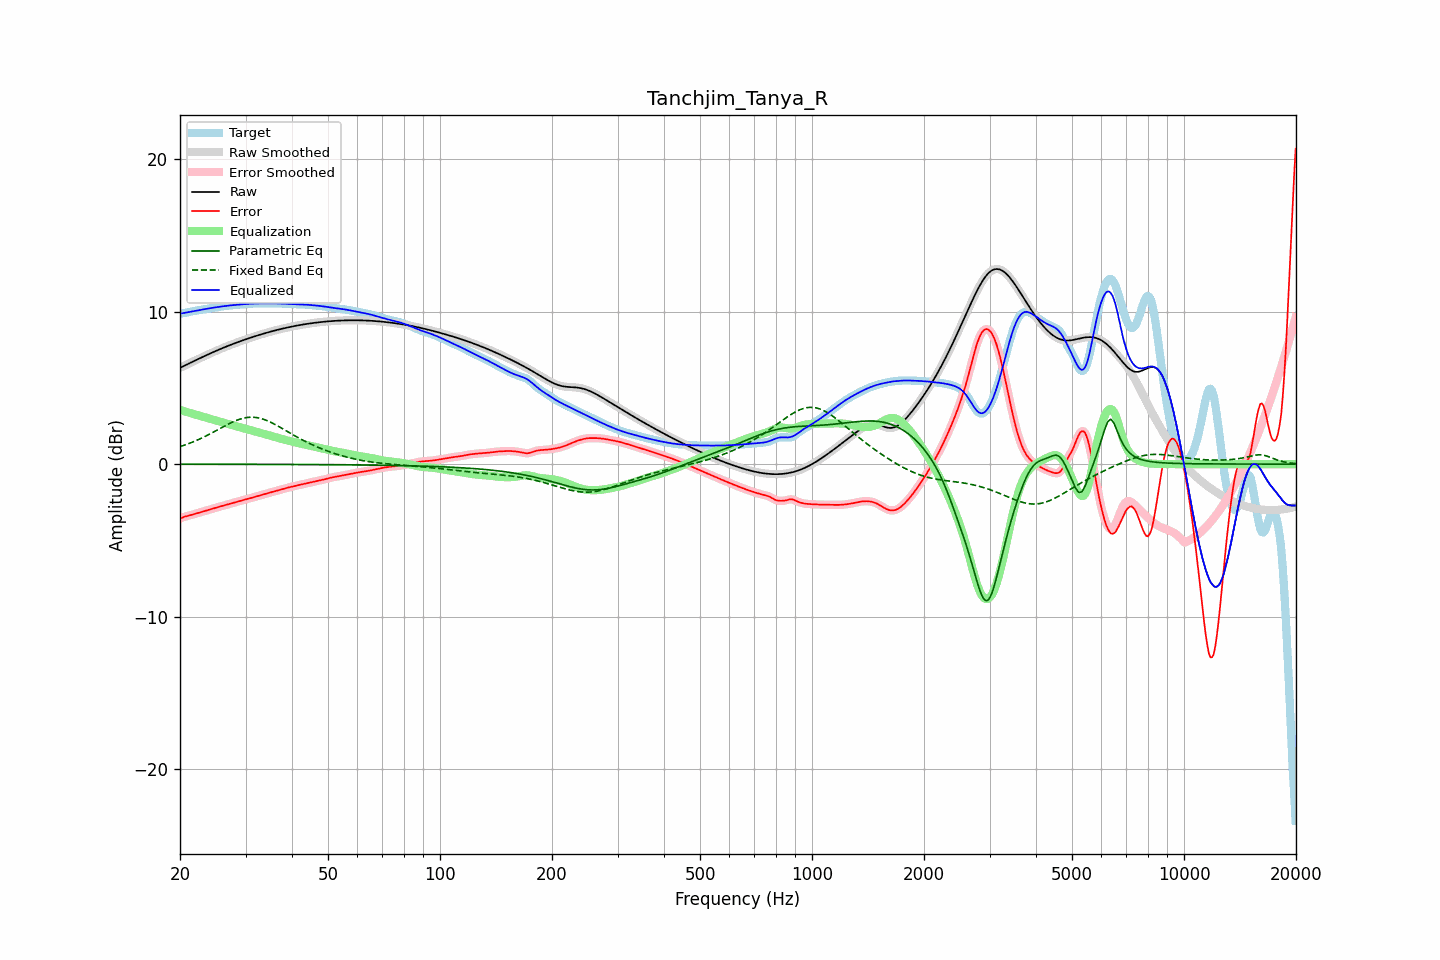

The data file committed next to this chart (first rows):
frequency, raw, error, smoothed, error_smoothed, equalization, parametric_eq, fixed_band_eq, equalized_raw, equalized_smoothed, target
20.00, 6.31, -3.56, 6.31, -3.56, 3.55, -0.01, 1.14, 9.86, 9.86, 9.87
20.20, 6.36, -3.52, 6.36, -3.52, 3.52, -0.01, 1.18, 9.88, 9.88, 9.88
20.40, 6.41, -3.48, 6.41, -3.48, 3.49, -0.01, 1.21, 9.90, 9.90, 9.90
20.61, 6.47, -3.44, 6.47, -3.45, 3.46, -0.01, 1.25, 9.92, 9.92, 9.91
20.81, 6.52, -3.42, 6.52, -3.42, 3.42, -0.01, 1.29, 9.94, 9.94, 9.93
21.02, 6.57, -3.39, 6.57, -3.39, 3.39, -0.01, 1.33, 9.96, 9.96, 9.96
21.23, 6.62, -3.36, 6.62, -3.36, 3.36, -0.01, 1.37, 9.98, 9.98, 9.98
21.44, 6.67, -3.33, 6.67, -3.33, 3.33, -0.01, 1.41, 10.00, 10.00, 10.00
21.66, 6.72, -3.30, 6.72, -3.30, 3.30, -0.01, 1.45, 10.02, 10.02, 10.02
21.87, 6.77, -3.27, 6.77, -3.27, 3.27, -0.01, 1.50, 10.04, 10.04, 10.04
22.09, 6.82, -3.24, 6.82, -3.24, 3.24, -0.01, 1.54, 10.06, 10.06, 10.06
22.31, 6.87, -3.21, 6.87, -3.21, 3.21, -0.01, 1.59, 10.08, 10.08, 10.08
22.54, 6.92, -3.18, 6.92, -3.18, 3.18, -0.01, 1.64, 10.10, 10.10, 10.10
22.76, 6.97, -3.14, 6.97, -3.14, 3.14, -0.01, 1.69, 10.12, 10.12, 10.12
22.99, 7.02, -3.11, 7.02, -3.11, 3.11, -0.01, 1.73, 10.14, 10.14, 10.13
23.22, 7.07, -3.08, 7.07, -3.08, 3.08, -0.01, 1.79, 10.15, 10.15, 10.15
23.45, 7.12, -3.05, 7.12, -3.05, 3.05, -0.01, 1.84, 10.17, 10.17, 10.17
23.69, 7.17, -3.02, 7.17, -3.02, 3.02, -0.01, 1.89, 10.19, 10.19, 10.19
23.92, 7.22, -2.99, 7.22, -2.99, 2.99, -0.01, 1.94, 10.21, 10.21, 10.21
24.16, 7.26, -2.96, 7.26, -2.96, 2.96, -0.01, 2.00, 10.23, 10.23, 10.23
24.40, 7.31, -2.93, 7.31, -2.93, 2.93, -0.01, 2.06, 10.24, 10.24, 10.25
24.65, 7.36, -2.90, 7.36, -2.90, 2.90, -0.01, 2.11, 10.26, 10.26, 10.26
24.89, 7.41, -2.87, 7.41, -2.87, 2.87, -0.01, 2.17, 10.28, 10.28, 10.28
25.14, 7.45, -2.84, 7.45, -2.84, 2.84, -0.01, 2.23, 10.29, 10.29, 10.29
25.39, 7.50, -2.81, 7.50, -2.81, 2.81, -0.01, 2.28, 10.31, 10.31, 10.31
25.65, 7.54, -2.78, 7.54, -2.78, 2.78, -0.01, 2.34, 10.32, 10.32, 10.32
25.91, 7.59, -2.75, 7.59, -2.75, 2.75, -0.01, 2.40, 10.34, 10.34, 10.34
26.16, 7.63, -2.72, 7.63, -2.72, 2.72, -0.01, 2.46, 10.35, 10.35, 10.35
26.43, 7.67, -2.69, 7.67, -2.69, 2.69, -0.01, 2.51, 10.36, 10.36, 10.36
26.69, 7.72, -2.66, 7.72, -2.66, 2.66, -0.01, 2.57, 10.38, 10.38, 10.38
26.96, 7.76, -2.63, 7.76, -2.63, 2.63, -0.01, 2.62, 10.39, 10.39, 10.39
27.23, 7.80, -2.60, 7.80, -2.60, 2.60, -0.01, 2.67, 10.40, 10.40, 10.40
27.50, 7.84, -2.57, 7.84, -2.57, 2.57, -0.01, 2.72, 10.41, 10.41, 10.41
27.77, 7.88, -2.54, 7.88, -2.54, 2.54, -0.01, 2.77, 10.42, 10.42, 10.43
28.05, 7.92, -2.51, 7.92, -2.51, 2.51, -0.01, 2.82, 10.43, 10.43, 10.43
28.33, 7.96, -2.48, 7.96, -2.48, 2.48, -0.01, 2.86, 10.44, 10.44, 10.44
28.62, 8.00, -2.45, 8.00, -2.45, 2.45, -0.01, 2.90, 10.45, 10.45, 10.45
28.90, 8.04, -2.42, 8.04, -2.42, 2.42, -0.01, 2.94, 10.46, 10.46, 10.46
29.19, 8.08, -2.39, 8.08, -2.39, 2.39, -0.01, 2.97, 10.47, 10.47, 10.47
29.48, 8.11, -2.36, 8.11, -2.36, 2.37, -0.01, 3.00, 10.48, 10.48, 10.48
29.78, 8.15, -2.34, 8.15, -2.34, 2.34, -0.01, 3.03, 10.49, 10.49, 10.49
30.08, 8.19, -2.31, 8.19, -2.31, 2.31, -0.01, 3.04, 10.50, 10.50, 10.50
30.38, 8.22, -2.28, 8.22, -2.28, 2.28, -0.01, 3.06, 10.50, 10.50, 10.51
30.68, 8.26, -2.25, 8.26, -2.25, 2.25, -0.01, 3.07, 10.51, 10.51, 10.51
30.99, 8.29, -2.23, 8.29, -2.23, 2.23, -0.01, 3.08, 10.52, 10.52, 10.52
31.30, 8.33, -2.20, 8.33, -2.20, 2.20, -0.01, 3.07, 10.52, 10.52, 10.53
31.61, 8.36, -2.17, 8.36, -2.17, 2.17, -0.01, 3.07, 10.53, 10.53, 10.53
31.93, 8.40, -2.14, 8.40, -2.14, 2.14, -0.01, 3.06, 10.53, 10.53, 10.53
32.24, 8.43, -2.11, 8.43, -2.11, 2.11, -0.01, 3.05, 10.53, 10.53, 10.53
32.57, 8.46, -2.07, 8.46, -2.07, 2.08, -0.01, 3.02, 10.54, 10.54, 10.54
32.89, 8.49, -2.04, 8.49, -2.04, 2.05, -0.01, 3.00, 10.54, 10.54, 10.54
33.22, 8.53, -2.01, 8.53, -2.01, 2.01, -0.02, 2.97, 10.54, 10.54, 10.54
33.55, 8.56, -1.99, 8.56, -1.98, 1.98, -0.02, 2.94, 10.54, 10.54, 10.54
33.89, 8.59, -1.96, 8.59, -1.96, 1.95, -0.02, 2.90, 10.54, 10.54, 10.54
34.23, 8.62, -1.93, 8.62, -1.93, 1.93, -0.02, 2.86, 10.54, 10.54, 10.54
34.57, 8.65, -1.90, 8.65, -1.90, 1.90, -0.02, 2.81, 10.54, 10.54, 10.54
34.92, 8.68, -1.87, 8.68, -1.87, 1.87, -0.02, 2.77, 10.54, 10.54, 10.54
35.27, 8.71, -1.84, 8.71, -1.84, 1.84, -0.02, 2.71, 10.54, 10.54, 10.54
35.62, 8.73, -1.81, 8.73, -1.81, 1.81, -0.02, 2.66, 10.54, 10.54, 10.54
35.97, 8.76, -1.78, 8.76, -1.78, 1.78, -0.02, 2.61, 10.54, 10.54, 10.54
... 635 more rows
